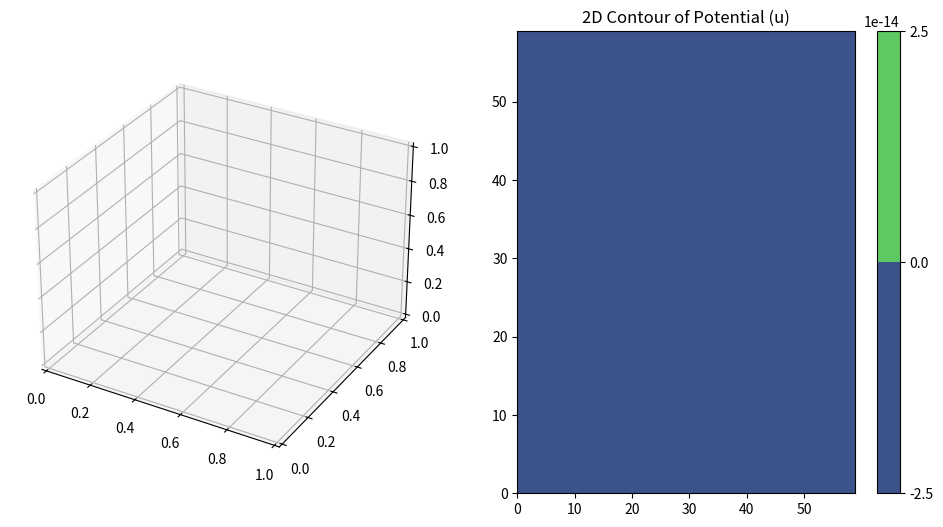

This chart was generated by the following Python code: (Note: this script raises an exception after producing the figure.)
"""
- Numerically solve the monodomain Aliev Panfilov model used in EP-PINNS paper with the same parameter values.
- Uses the Euler Method.
- Generate a spiral wave with heterogeneity.
- Output animations.
- Code adapted from Matlab to Python.  
"""
import numpy as np
import pandas as pd
import matplotlib.pyplot as plt
from mpl_toolkits.mplot3d import Axes3D
from matplotlib.animation import FuncAnimation, FFMpegWriter

# Aliev-Panfilov model parameters
D0 = 0.05  # Base diffusion coefficient
Dfac = 0.1  # Diffusion heterogeneity factor for the spiral
a = 0.01
b = 0.15
k = 8.0
epsilon_0 = 0.002
mu1 = 0.2
mu2 = 0.3

# Grid and time parameters
nx, ny = 60, 60  # Grid size - 50 mm x 50 mm (500 x 500). # for 6mm x 6mm, use 60, 60 --> 600 x 600 mesh.
dx = 0.1           # Space step (mm) - spatial cell size 
dt = 0.01          # Time step (s)
tfin = 100.0         # Simulation end time (s)
time_steps = int(tfin / dt)  # Number of time steps

# Stimulus parameters
stimulus_positions = [(20, 20)] # [(10, 10), (80, 80)] # Example positions for stimuli
stimulus_times = [0.5]  # [0.5, 2.0] # Stimuli applied at these seconds
stimulus_duration = 0.01  # Duration of each stimulus
stimulus_amplitude = 1.0  # Strength of the stimulus

# Initialize u (potential) and v (recovery) arrays
u = np.zeros((nx, ny))
v = np.zeros((nx, ny))

# Set up a region with modified diffusion for heterogeneity
D = D0 * np.ones((nx, ny))
D[4*nx//10:5*nx//10, 4*ny//10:5*ny//10] *= Dfac  # Lower diffusion in central region

# Initial conditions to generate a spiral wave (optional)
'''
u[:50, 50:] = 1.0  # Trigger initial wave in one quadrant
v[30:70, 30:70] = 0.5  # Initial refractory region
'''
u[:50, 50:] = 0.0  # Trigger initial wave in one quadrant
v[30:70, 30:70] = 0.0  # Initial refractory region

# Function for periodic boundary conditions
def apply_periodic_boundary(arr):
    arr[0, :] = arr[-2, :]
    arr[-1, :] = arr[1, :]
    arr[:, 0] = arr[:, -2]
    arr[:, -1] = arr[:, 1]

# Epsilon function for the Aliev-Panfilov model
def epsilon(u, v):
    return epsilon_0 + (mu1 * v) / (u + mu2)

# Function to apply external stimuli
def apply_stimuli(u, t, dt):
    for stim_time in stimulus_times:
        if stim_time <= t < stim_time + stimulus_duration:
            for (i, j) in stimulus_positions:
                u[i-1:i+1, j-1:j+1] += stimulus_amplitude  # u[i-1:i+2, j-1:j+2] += stimulus_amplitude

all_u_at_t = []
# Runge-Kutta integration for the simulation
def runge_kutta_step(u, v, t, periodic = False):
    u_old, v_old = u.copy(), v.copy()
    
    laplacian = (
        D[1:-1, 1:-1] * (
            u_old[:-2, 1:-1] + u_old[2:, 1:-1] + 
            u_old[1:-1, :-2] + u_old[1:-1, 2:] - 
            4 * u_old[1:-1, 1:-1]
        ) / (dx**2)
    )
    
    du_dt = (
        laplacian + k * u_old[1:-1, 1:-1] * 
        (u_old[1:-1, 1:-1] - a) * (1 - u_old[1:-1, 1:-1]) - 
        u_old[1:-1, 1:-1] * v_old[1:-1, 1:-1]
    )
    
    dv_dt = (
        epsilon(u_old[1:-1, 1:-1], v_old[1:-1, 1:-1]) *
        (-v_old[1:-1, 1:-1] - k * u_old[1:-1, 1:-1] * 
        (u_old[1:-1, 1:-1] - b - 1))
    )

    u[1:-1, 1:-1] += dt * du_dt
    v[1:-1, 1:-1] += dt * dv_dt
    
    if periodic == True:
        apply_periodic_boundary(u)
        apply_periodic_boundary(v)
    
    # Apply external stimuli if within stimulus time
    apply_stimuli(u, t, dt)
    
    # Store current u values at every 1 time step --> 100 rows.
    if t % 0.1 == 0:
        u_flat = u.flatten()
        all_u_at_t.append([t] + u_flat.tolist())

# Store frames for the animation
frames = []

for step in range(time_steps):
    t = step * dt
    runge_kutta_step(u, v, t)
    
    # Save frames for animation every 50 steps
    if step % 50 == 0:
        frames.append(u.copy())

# Create a DataFrame with columns for time and u values for each spatial point
columns = ['Time'] + [f'u_{i}_{j}' for i in range(nx) for j in range(ny)]
u_df = pd.DataFrame(all_u_at_t, columns = columns)
u_df.to_csv('all_u_at_t_Euler.csv', index=False)  # Save to CSV file

# Create plot layout for 3D and 2D contour animations
fig = plt.figure(figsize=(12, 6))

# 3D plot setup
ax3d = fig.add_subplot(121, projection='3d')
X, Y = np.meshgrid(np.arange(nx), np.arange(ny))

# 2D contour plot setup
ax2d = fig.add_subplot(122)
contour = ax2d.contourf(X, Y, frames[0], cmap='viridis')
plt.colorbar(contour, ax=ax2d)
ax2d.set_title("2D Contour of Potential (u)")

# Update function for animation
def update(frame):
    # Update 3D plot
    ax3d.clear()
    ax3d.plot_surface(X, Y, frame, cmap='viridis')
    ax3d.set_zlim(0, 3)
    ax3d.set_title("3D Surface of Potential (V$_m$)")
    
    # Update 2D contour plot
    ax2d.clear()
    contour = ax2d.contourf(X, Y, frame, cmap='viridis')
    ax2d.set_title("2D Contour of Potential (V$_m$)")
    return contour

# Save animation as .mp4 file
ani = FuncAnimation(fig, update, frames=frames, interval=50)
writer = FFMpegWriter(fps=15, metadata=dict(artist='Simulation'), bitrate=500)
ani.save('AP_HeteroSpiral_Stimulus_Euler.mp4', writer=writer)

plt.close(fig)
